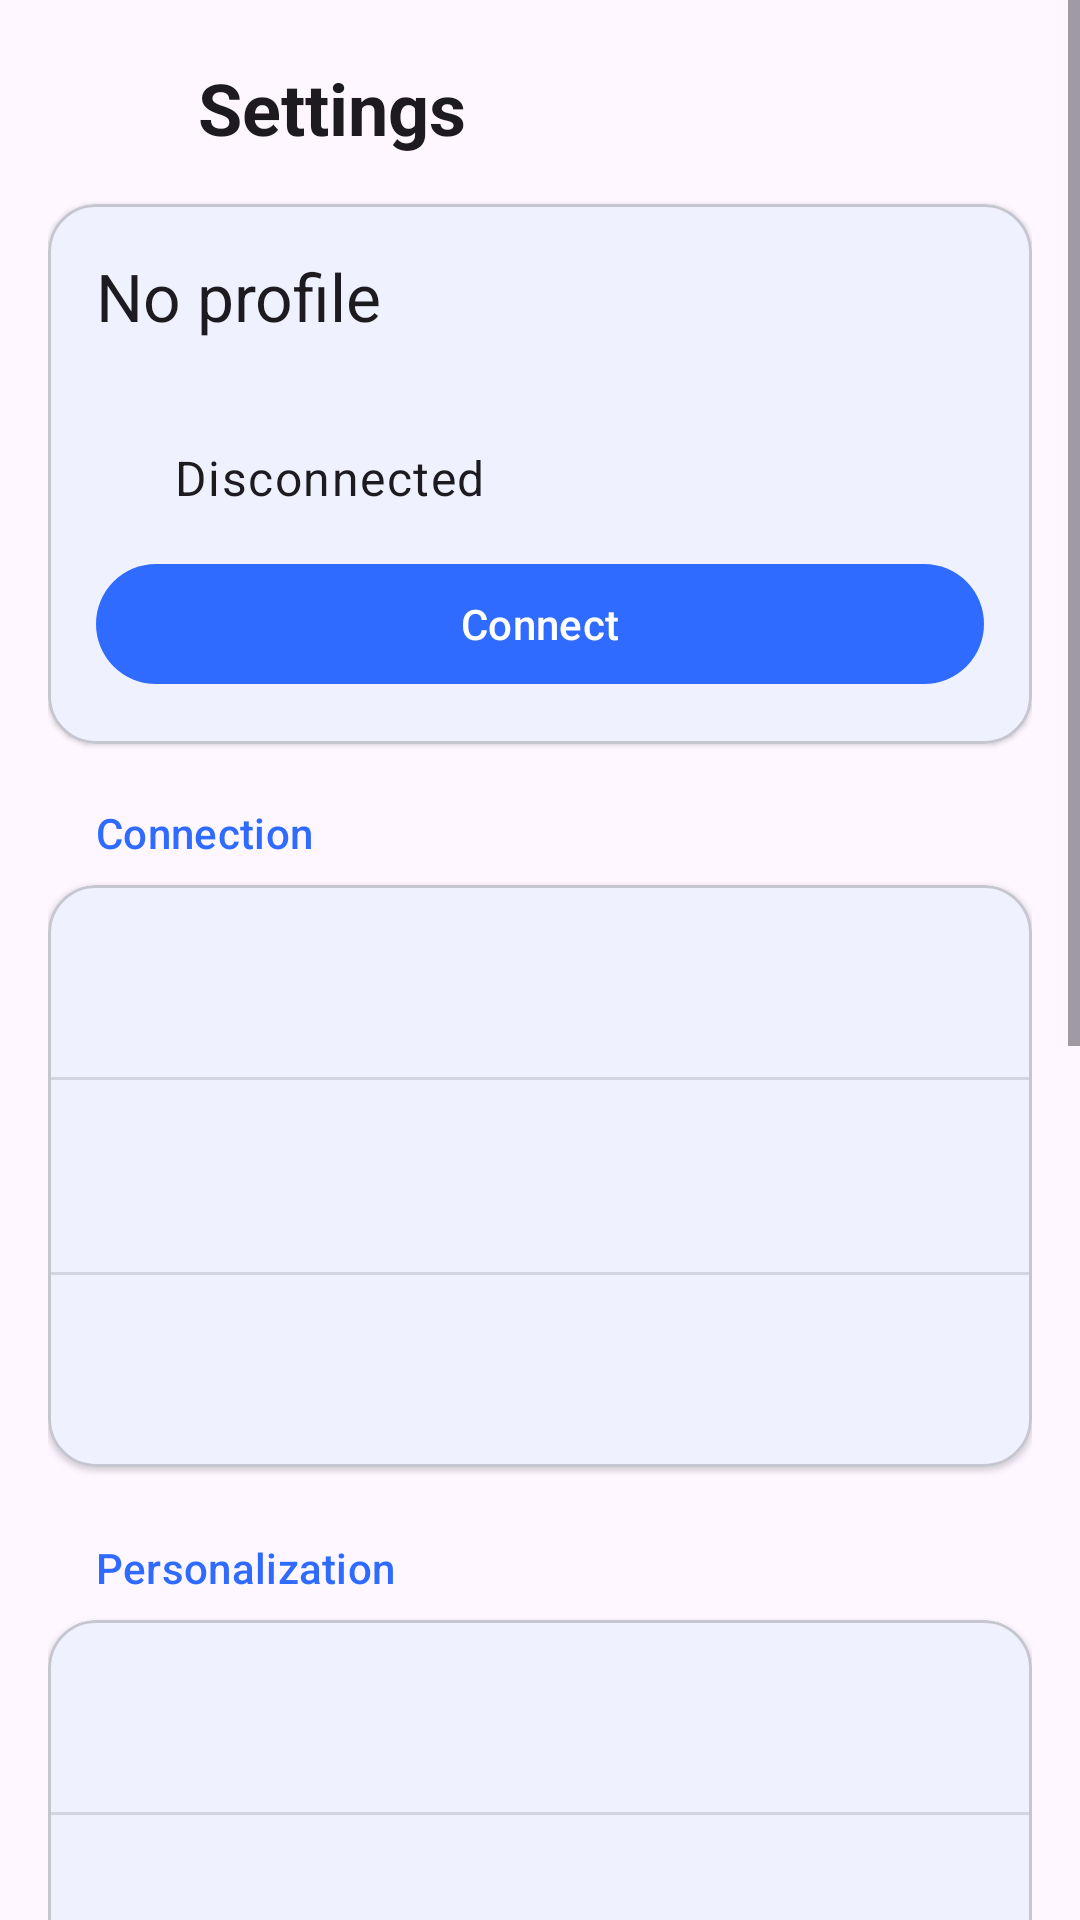

Write the Android layout XML for this screen, with the resource values it uses.
<!-- AndroidManifest.xml: application theme Theme.Vynkor -->
<!-- res/layout/activity_main.xml -->
<?xml version="1.0" encoding="utf-8"?>
<ScrollView xmlns:android="http://schemas.android.com/apk/res/android"
    xmlns:app="http://schemas.android.com/apk/res-auto"
    android:layout_width="match_parent"
    android:layout_height="match_parent">

    <LinearLayout
        android:layout_width="match_parent"
        android:layout_height="wrap_content"
        android:orientation="vertical"
        android:padding="16dp">

        <LinearLayout
            android:layout_width="match_parent"
            android:layout_height="wrap_content"
            android:gravity="center_vertical"
            android:orientation="horizontal">

            <ImageButton
                android:id="@+id/back"
                android:layout_width="40dp"
                android:layout_height="40dp"
                android:background="?attr/selectableItemBackgroundBorderless"
                android:contentDescription="@string/back"
                android:src="@drawable/ic_back"
                app:tint="?attr/colorOnSurface" />

            <TextView
                android:layout_width="wrap_content"
                android:layout_height="wrap_content"
                android:layout_marginStart="10dp"
                android:text="@string/settings_title"
                android:textAppearance="?attr/textAppearanceHeadlineSmall"
                android:textStyle="bold" />
        </LinearLayout>

        
        <com.google.android.material.card.MaterialCardView
            android:layout_width="match_parent"
            android:layout_height="wrap_content"
            android:layout_marginTop="12dp"
            app:cardCornerRadius="16dp"
            app:cardElevation="1dp">

            <LinearLayout
                android:layout_width="match_parent"
                android:layout_height="wrap_content"
                android:orientation="vertical"
                android:padding="16dp">

                <TextView
                    android:id="@+id/activeName"
                    android:layout_width="wrap_content"
                    android:layout_height="wrap_content"
                    android:text="@string/no_profile"
                    android:textAppearance="?attr/textAppearanceTitleLarge" />

                <TextView
                    android:id="@+id/activeHost"
                    android:layout_width="match_parent"
                    android:layout_height="wrap_content"
                    android:layout_marginTop="4dp"
                    android:textAppearance="?attr/textAppearanceBodyMedium"
                    android:textColor="?attr/colorOnSurfaceVariant" />

                <LinearLayout
                    android:layout_width="match_parent"
                    android:layout_height="wrap_content"
                    android:layout_marginTop="12dp"
                    android:gravity="center_vertical"
                    android:orientation="horizontal">

                    
                    <View
                        android:id="@+id/statusDot"
                        android:layout_width="10dp"
                        android:layout_height="10dp"
                        android:layout_marginStart="4dp"
                        android:layout_marginEnd="4dp"
                        android:background="@drawable/widget_dot" />

                    <TextView
                        android:id="@+id/statusText"
                        android:layout_width="wrap_content"
                        android:layout_height="wrap_content"
                        android:layout_marginStart="8dp"
                        android:text="@string/status_disconnected"
                        android:textAppearance="?attr/textAppearanceBodyLarge" />
                </LinearLayout>

                <com.google.android.material.button.MaterialButton
                    android:id="@+id/connect"
                    android:layout_width="match_parent"
                    android:layout_height="wrap_content"
                    android:layout_marginTop="14dp"
                    android:text="@string/connect_button" />

            </LinearLayout>
        </com.google.android.material.card.MaterialCardView>

        
        <TextView
            android:layout_width="wrap_content"
            android:layout_height="wrap_content"
            android:layout_marginStart="16dp"
            android:layout_marginTop="20dp"
            android:layout_marginBottom="8dp"
            android:accessibilityHeading="true"
            android:text="@string/settings_section_connection"
            android:textAppearance="?attr/textAppearanceLabelLarge"
            android:textColor="?attr/colorPrimary" />

        <com.google.android.material.card.MaterialCardView
            android:layout_width="match_parent"
            android:layout_height="wrap_content"
            app:cardCornerRadius="16dp"
            app:cardElevation="1dp">

            <LinearLayout
                android:layout_width="match_parent"
                android:layout_height="wrap_content"
                android:orientation="vertical">

                <include
                    android:id="@+id/rowHosts"
                    layout="@layout/item_settings_row" />

                <View
                    android:layout_width="match_parent"
                    android:layout_height="1dp"
                    android:background="?android:attr/listDivider" />

                <include
                    android:id="@+id/rowCaps"
                    layout="@layout/item_settings_row" />

                <View
                    android:layout_width="match_parent"
                    android:layout_height="1dp"
                    android:background="?android:attr/listDivider" />

                <include
                    android:id="@+id/rowNotifications"
                    layout="@layout/item_settings_row" />

            </LinearLayout>
        </com.google.android.material.card.MaterialCardView>

        <TextView
            android:layout_width="wrap_content"
            android:layout_height="wrap_content"
            android:layout_marginStart="16dp"
            android:layout_marginTop="24dp"
            android:layout_marginBottom="8dp"
            android:accessibilityHeading="true"
            android:text="@string/settings_section_personal"
            android:textAppearance="?attr/textAppearanceLabelLarge"
            android:textColor="?attr/colorPrimary" />

        <com.google.android.material.card.MaterialCardView
            android:layout_width="match_parent"
            android:layout_height="wrap_content"
            app:cardCornerRadius="16dp"
            app:cardElevation="1dp">

            <LinearLayout
                android:layout_width="match_parent"
                android:layout_height="wrap_content"
                android:orientation="vertical">

                <include
                    android:id="@+id/rowAppearance"
                    layout="@layout/item_settings_row" />

                <View
                    android:layout_width="match_parent"
                    android:layout_height="1dp"
                    android:background="?android:attr/listDivider" />

                <include
                    android:id="@+id/rowLanguage"
                    layout="@layout/item_settings_row" />

                <View
                    android:layout_width="match_parent"
                    android:layout_height="1dp"
                    android:background="?android:attr/listDivider" />

                <include
                    android:id="@+id/rowChat"
                    layout="@layout/item_settings_row" />

                <View
                    android:layout_width="match_parent"
                    android:layout_height="1dp"
                    android:background="?android:attr/listDivider" />

                <include
                    android:id="@+id/rowNotifLook"
                    layout="@layout/item_settings_row" />

            </LinearLayout>
        </com.google.android.material.card.MaterialCardView>

        <TextView
            android:layout_width="wrap_content"
            android:layout_height="wrap_content"
            android:layout_marginStart="16dp"
            android:layout_marginTop="24dp"
            android:layout_marginBottom="8dp"
            android:accessibilityHeading="true"
            android:text="@string/settings_section_privacy"
            android:textAppearance="?attr/textAppearanceLabelLarge"
            android:textColor="?attr/colorPrimary" />

        <com.google.android.material.card.MaterialCardView
            android:layout_width="match_parent"
            android:layout_height="wrap_content"
            app:cardCornerRadius="16dp"
            app:cardElevation="1dp">

            <LinearLayout
                android:layout_width="match_parent"
                android:layout_height="wrap_content"
                android:orientation="vertical">

                <include
                    android:id="@+id/rowSecurity"
                    layout="@layout/item_settings_row" />

                <View
                    android:layout_width="match_parent"
                    android:layout_height="1dp"
                    android:background="?android:attr/listDivider" />

                <include
                    android:id="@+id/rowData"
                    layout="@layout/item_settings_row" />

            </LinearLayout>
        </com.google.android.material.card.MaterialCardView>

        <TextView
            android:layout_width="wrap_content"
            android:layout_height="wrap_content"
            android:layout_marginStart="16dp"
            android:layout_marginTop="24dp"
            android:layout_marginBottom="8dp"
            android:accessibilityHeading="true"
            android:text="@string/settings_section_other"
            android:textAppearance="?attr/textAppearanceLabelLarge"
            android:textColor="?attr/colorPrimary" />

        <com.google.android.material.card.MaterialCardView
            android:layout_width="match_parent"
            android:layout_height="wrap_content"
            app:cardCornerRadius="16dp"
            app:cardElevation="1dp">

            <LinearLayout
                android:layout_width="match_parent"
                android:layout_height="wrap_content"
                android:orientation="vertical">

                <include
                    android:id="@+id/rowDiagnostics"
                    layout="@layout/item_settings_row" />

                <View
                    android:layout_width="match_parent"
                    android:layout_height="1dp"
                    android:background="?android:attr/listDivider" />

                <include
                    android:id="@+id/rowAbout"
                    layout="@layout/item_settings_row" />

            </LinearLayout>
        </com.google.android.material.card.MaterialCardView>
    </LinearLayout>
</ScrollView>
<!-- res/layout/item_settings_row.xml (included above) -->
<?xml version="1.0" encoding="utf-8"?>
<LinearLayout xmlns:android="http://schemas.android.com/apk/res/android"
    android:id="@+id/settingsRow"
    android:layout_width="match_parent"
    android:layout_height="wrap_content"
    android:background="?attr/selectableItemBackground"
    android:gravity="center_vertical"
    android:minHeight="64dp"
    android:orientation="horizontal"
    android:paddingStart="16dp"
    android:paddingEnd="16dp">

    <ImageView
        android:id="@+id/rowIcon"
        android:layout_width="24dp"
        android:layout_height="24dp"
        android:contentDescription="@null"
        app:tint="?attr/colorOnSurfaceVariant"
        xmlns:app="http://schemas.android.com/apk/res-auto" />

    <LinearLayout
        android:layout_width="0dp"
        android:layout_height="wrap_content"
        android:layout_marginStart="20dp"
        android:layout_weight="1"
        android:orientation="vertical"
        android:paddingTop="12dp"
        android:paddingBottom="12dp">

        <TextView
            android:id="@+id/rowTitle"
            android:layout_width="wrap_content"
            android:layout_height="wrap_content"
            android:textAppearance="?attr/textAppearanceBodyLarge" />

        <TextView
            android:id="@+id/rowSubtitle"
            android:layout_width="wrap_content"
            android:layout_height="wrap_content"
            android:textAppearance="?attr/textAppearanceBodySmall"
            android:textColor="?attr/colorOnSurfaceVariant"
            android:visibility="gone" />
    </LinearLayout>
</LinearLayout>
<!-- resources referenced by this layout -->
<resources>
  <string name="back">Back</string>
  <string name="connect_button">Connect</string>
  <string name="no_profile">No profile</string>
  <string name="settings_section_connection">Connection</string>
  <string name="settings_section_other">Other</string>
  <string name="settings_section_personal">Personalization</string>
  <string name="settings_section_privacy">Privacy &amp; data</string>
  <string name="settings_title">Settings</string>
  <string name="status_disconnected">Disconnected</string>
  <style name="Theme.Vynkor" parent="Theme.Material3.DayNight.NoActionBar">
          <item name="android:statusBarColor">@color/surface</item>
          <item name="android:windowLightStatusBar">true</item>
          <item name="colorPrimary">@color/primary</item>
          <item name="colorOnPrimary">@color/on_primary</item>
          <item name="colorPrimaryContainer">@color/primary_container</item>
          <item name="colorOnPrimaryContainer">@color/on_primary_container</item>
          <item name="colorSecondary">@color/secondary</item>
          <item name="colorOnSecondary">@color/on_secondary</item>
          <item name="colorSecondaryContainer">@color/secondary_container</item>
          <item name="colorOnSecondaryContainer">@color/on_secondary_container</item>
          <item name="colorSurface">@color/surface</item>
          <item name="colorOnSurface">@color/on_surface</item>
          <item name="colorSurfaceVariant">@color/surface_variant</item>
          <item name="colorOnSurfaceVariant">@color/on_surface_variant</item>
          <item name="colorSurfaceContainerLowest">@color/surface</item>
          <item name="colorSurfaceContainerLow">@color/surface_container_low</item>
          <item name="colorSurfaceContainer">@color/surface_container</item>
          <item name="colorSurfaceContainerHigh">@color/surface_container_high</item>
          <item name="colorSurfaceContainerHighest">@color/surface_container_highest</item>
          <item name="colorOutline">@color/outline</item>
          <item name="colorOutlineVariant">@color/outline_variant</item>
          <item name="colorError">@color/error</item>
          <item name="colorOnError">@color/on_error</item>
          <item name="colorErrorContainer">@color/error_container</item>
          <item name="colorOnErrorContainer">@color/on_error_container</item>
      </style>
  <color name="surface">#FAFAFE</color>
  <color name="primary">#2F6BFF</color>
  <color name="on_primary">#FFFFFF</color>
  <color name="primary_container">#DCE5FF</color>
  <color name="on_primary_container">#00174A</color>
  <color name="secondary">#4A5D92</color>
  <color name="on_secondary">#FFFFFF</color>
  <color name="secondary_container">#DCE1F9</color>
  <color name="on_secondary_container">#131B2F</color>
  <color name="on_surface">#1B1B1F</color>
  <color name="surface_variant">#E2E3EC</color>
  <color name="on_surface_variant">#44464F</color>
  <color name="surface_container_low">#F3F3FA</color>
  <color name="surface_container">#EEEEF4</color>
  <color name="surface_container_high">#E9E9EF</color>
  <color name="surface_container_highest">#E3E3EA</color>
  <color name="outline">#75777F</color>
  <color name="outline_variant">#C5C6D0</color>
  <color name="error">#B3261E</color>
  <color name="on_error">#FFFFFF</color>
  <color name="error_container">#F9DEDC</color>
  <color name="on_error_container">#410E0B</color>
</resources>
